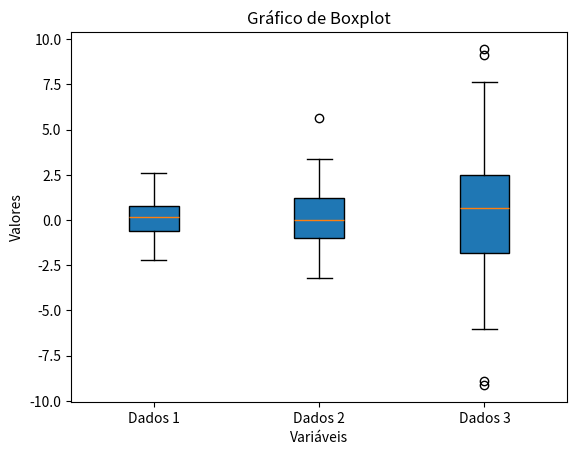

Reproduce this figure in Python.
import matplotlib.pyplot as plt
import numpy as np

dados1 = np.random.normal(0, 1, 100)
dados2 = np.random.normal(0, 2, 100)
dados3 = np.random.normal(0, 3, 100)

# Lista de dados
dados = [dados1, dados2, dados3]

# Gráfico de boxplot
plt.boxplot(dados, patch_artist=True)

# Rótulos e títulos
plt.xticks([1, 2, 3], ['Dados 1', 'Dados 2', 'Dados 3'])
plt.xlabel('Variáveis')
plt.ylabel('Valores')
plt.title('Gráfico de Boxplot')

# Exibição do gráfico
plt.show()
